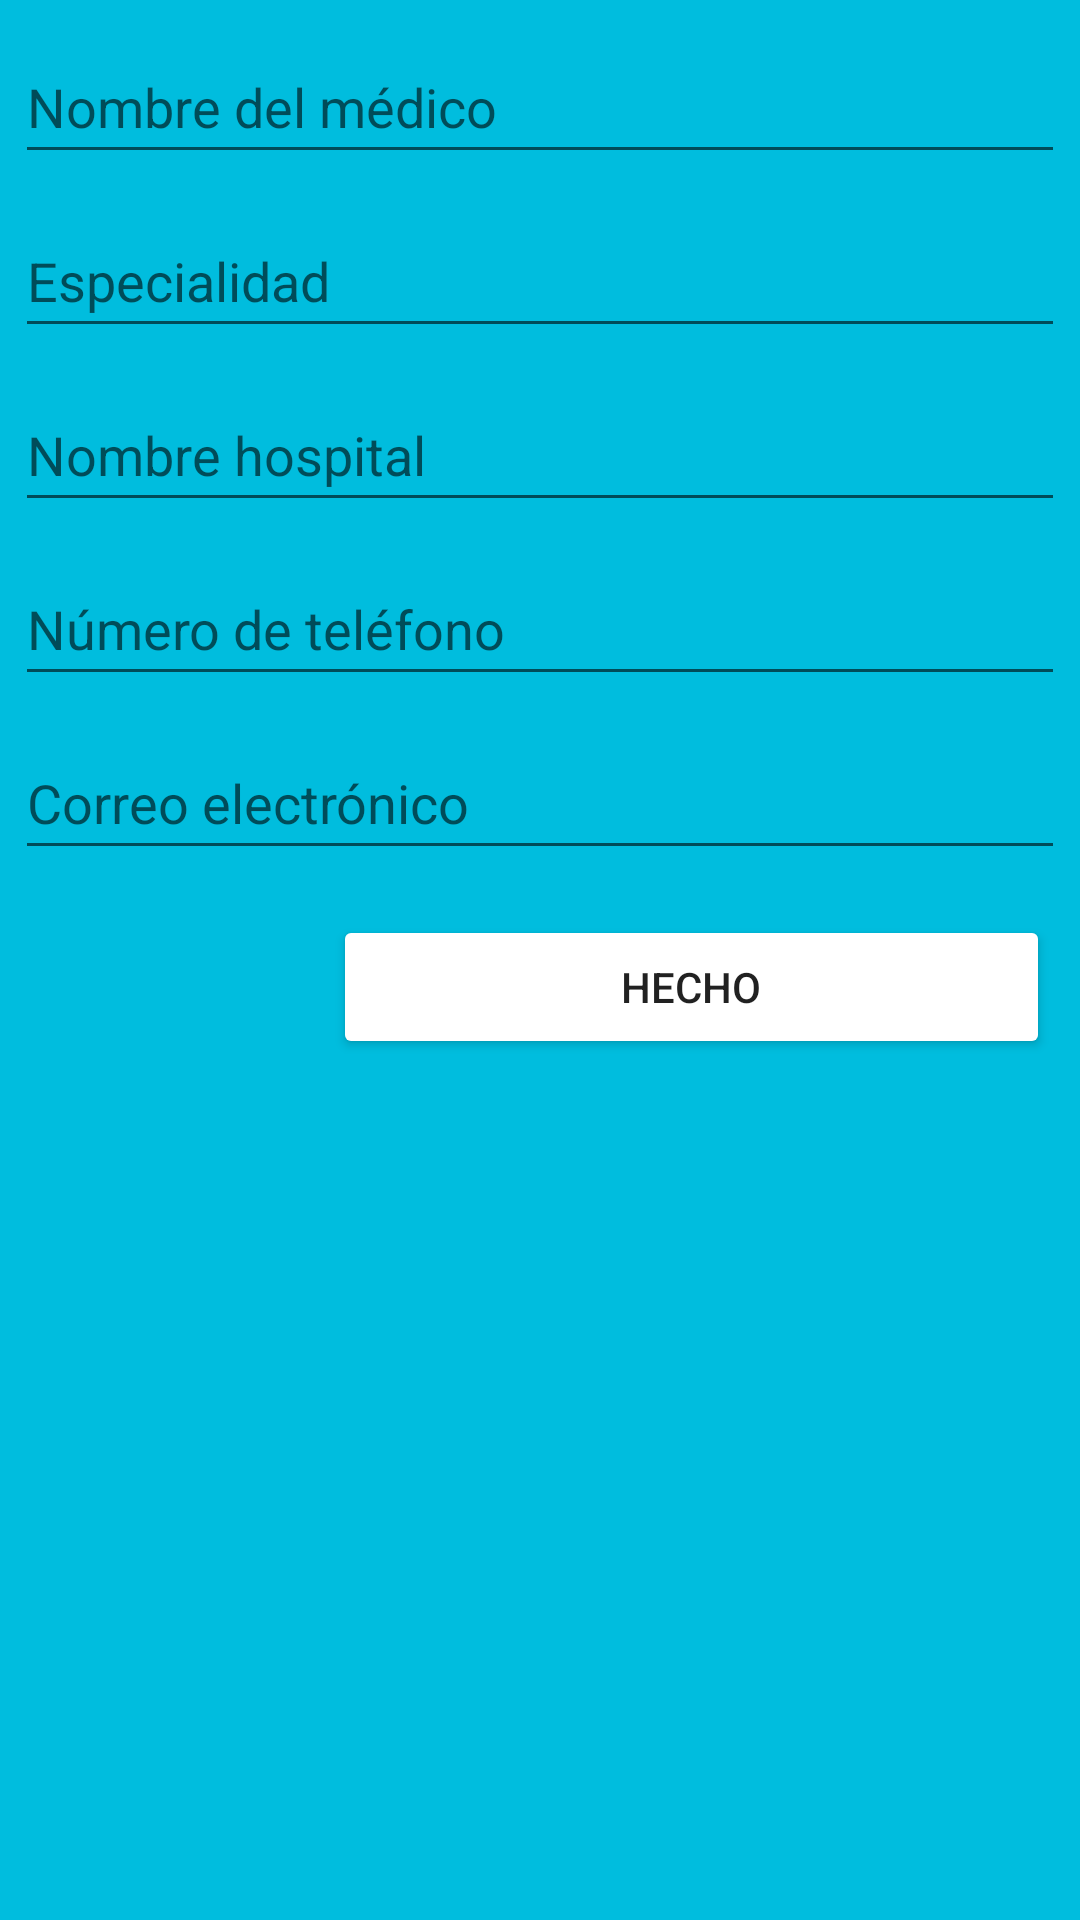

Write the Android layout XML for this screen, with the resource values it uses.
<!-- AndroidManifest.xml: application theme Theme.MiLogin -->
<!-- res/layout/activity_medico.xml -->
<?xml version="1.0" encoding="utf-8"?>
<androidx.constraintlayout.widget.ConstraintLayout xmlns:android="http://schemas.android.com/apk/res/android"
    xmlns:app="http://schemas.android.com/apk/res-auto"
    xmlns:tools="http://schemas.android.com/tools"
    android:layout_width="match_parent"
    android:layout_height="match_parent"
    android:background="@color/fondoAzul"
    tools:context=".FormularioCitas.MedicoActivity">

    <ScrollView
        android:layout_width="match_parent"
        android:layout_height="match_parent">

        <LinearLayout
            android:layout_width="match_parent"
            android:layout_height="wrap_content"
            android:orientation="vertical">

            <EditText
                android:id="@+id/tvNombreM"
                android:layout_width="match_parent"
                android:layout_height="wrap_content"
                android:layout_marginStart="5sp"
                android:layout_marginTop="10sp"
                android:layout_marginEnd="5sp"
                android:layout_marginRight="5sp"
                android:ems="10"
                android:hint="Nombre del médico"
                android:inputType="textPersonName"
                android:minHeight="48dp"
                android:textColor="@color/white" />

            <EditText
                android:id="@+id/tvEspecialidadM"
                android:layout_width="match_parent"
                android:layout_height="wrap_content"
                android:layout_marginStart="5sp"
                android:layout_marginTop="10sp"
                android:layout_marginEnd="5sp"
                android:layout_marginRight="5sp"
                android:ems="10"
                android:hint="Especialidad"
                android:inputType="textPersonName"
                android:minHeight="48dp"
                android:textColor="@color/white" />

            <EditText
                android:id="@+id/tvHospitalM"
                android:layout_width="match_parent"
                android:layout_height="wrap_content"
                android:layout_marginStart="5sp"
                android:layout_marginTop="10sp"
                android:layout_marginEnd="5sp"
                android:layout_marginRight="5sp"
                android:ems="10"
                android:hint="Nombre hospital"
                android:inputType="textPersonName"
                android:minHeight="48dp"
                android:textColor="@color/white" />

            <EditText
                android:id="@+id/tvTelefonoM"
                android:layout_width="match_parent"
                android:layout_height="wrap_content"
                android:layout_marginStart="5sp"
                android:layout_marginTop="10sp"
                android:layout_marginEnd="5sp"
                android:layout_marginRight="5sp"
                android:ems="10"
                android:hint="Número de teléfono"
                android:inputType="phone"
                android:minHeight="48dp"
                android:textColor="@color/white" />

            <EditText
                android:id="@+id/tvCorreoM"
                android:layout_width="match_parent"
                android:layout_height="wrap_content"
                android:layout_marginStart="5sp"
                android:layout_marginTop="10sp"
                android:layout_marginEnd="5sp"
                android:layout_marginRight="5sp"
                android:ems="10"
                android:hint="Correo electrónico"
                android:inputType="textEmailAddress"
                android:minHeight="48dp"
                android:textColor="@color/white" />

            <Button
                android:id="@+id/button3"
                android:layout_width="239dp"
                android:layout_height="wrap_content"
                android:layout_gravity="right"
                android:layout_marginTop="15sp"
                android:layout_marginRight="10sp"
                android:backgroundTint="@color/white"
                android:text="Hecho"
                app:iconTint="@color/white" />
        </LinearLayout>
    </ScrollView>

</androidx.constraintlayout.widget.ConstraintLayout>
<!-- resources referenced by this layout -->
<resources>
  <color name="fondoAzul">#FF00BDDE</color>
  <color name="white">#FFFFFFFF</color>
  <style name="Theme.MiLogin" parent="Theme.MaterialComponents.DayNight.DarkActionBar">
          
          <item name="colorPrimary">@color/fondoAzul</item>
          <item name="colorPrimaryVariant">@color/fondoAzul</item>
          <item name="colorOnPrimary">@color/fondoAzul</item>
          
          <item name="colorSecondary">@color/teal_200</item>
          <item name="colorSecondaryVariant">@color/teal_700</item>
          <item name="colorOnSecondary">@color/fondoAzul</item>
          
          <item name="android:statusBarColor">?attr/colorPrimaryVariant</item>
          
      </style>
  <color name="teal_200">#FF03DAC5</color>
  <color name="teal_700">#FF018786</color>
</resources>
